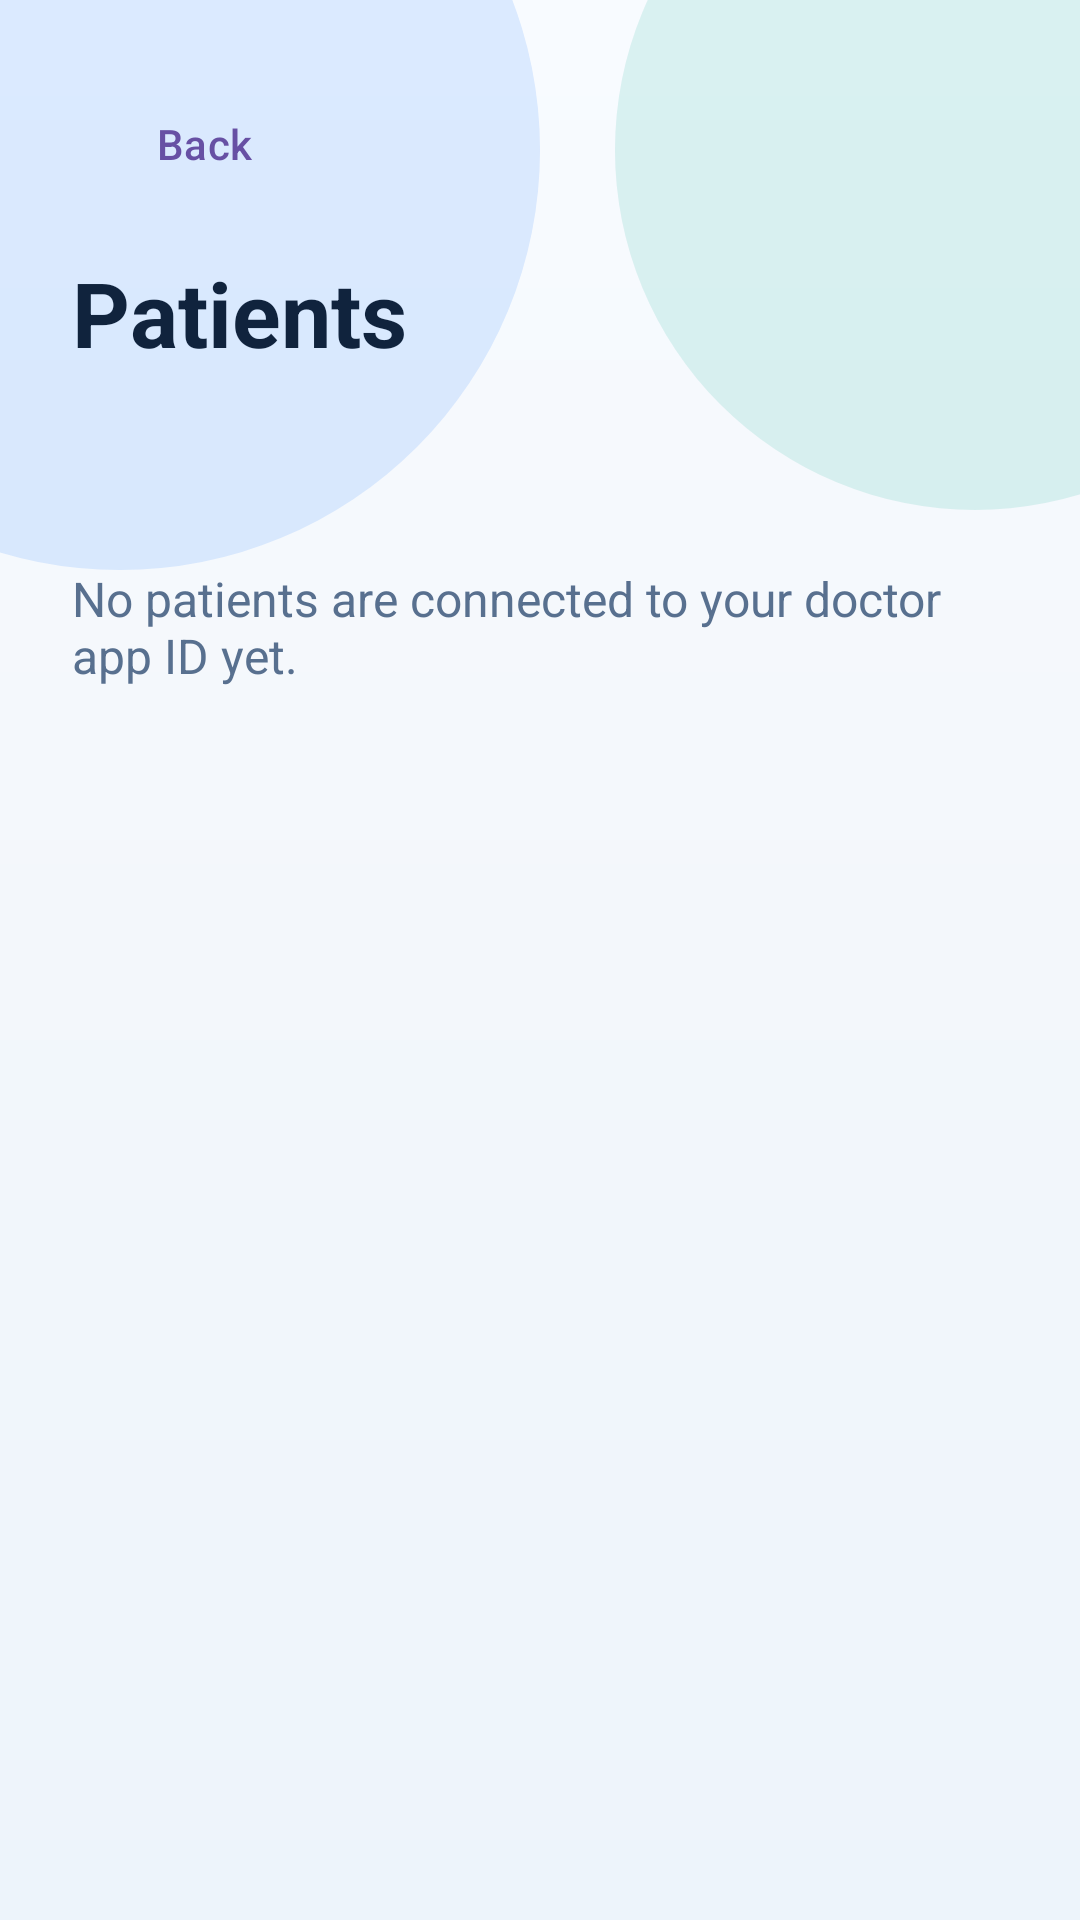

Here is an Android app screen rendered from its layout file. Give the layout XML and the strings, colors and styles it references.
<!-- AndroidManifest.xml: application theme Theme.ICnew -->
<!-- res/layout/activity_doctor_patients.xml -->
<?xml version="1.0" encoding="utf-8"?>
<ScrollView xmlns:android="http://schemas.android.com/apk/res/android" android:layout_width="match_parent" android:layout_height="match_parent" android:background="@drawable/health_page_background">
    <LinearLayout android:layout_width="match_parent" android:layout_height="wrap_content" android:orientation="vertical" android:padding="24dp">
        <com.google.android.material.button.MaterialButton android:id="@+id/patients_back" style="@style/Widget.Material3.Button.TextButton" android:layout_width="wrap_content" android:layout_height="48dp" android:text="Back" android:textAllCaps="false" />
        <TextView android:layout_width="wrap_content" android:layout_height="wrap_content" android:layout_marginTop="12dp" android:text="Patients" android:textColor="@color/app_on_surface" android:textSize="30sp" android:textStyle="bold" />
        <TextView android:id="@+id/patient_page_count" android:layout_width="wrap_content" android:layout_height="wrap_content" android:layout_marginTop="8dp" android:textColor="@color/app_on_surface_variant" android:textSize="15sp" />
        <TextView android:id="@+id/patient_empty" android:layout_width="match_parent" android:layout_height="wrap_content" android:layout_marginTop="36dp" android:text="No patients are connected to your doctor app ID yet." android:textColor="@color/app_on_surface_variant" android:textSize="16sp" />
        <LinearLayout android:id="@+id/patient_cards" android:layout_width="match_parent" android:layout_height="wrap_content" android:layout_marginTop="20dp" android:orientation="vertical" />
    </LinearLayout>
</ScrollView>
<!-- resources referenced by this layout -->
<resources>
  <color name="app_on_surface">#10233D</color>
  <color name="app_on_surface_variant">#58708F</color>
  <!-- drawable health_page_background (drawable) -->
  <?xml version="1.0" encoding="utf-8"?>
  <layer-list xmlns:android="http://schemas.android.com/apk/res/android">
      <item>
          <shape>
              <gradient android:angle="270" android:startColor="#F8FBFF" android:centerColor="#F3F7FB" android:endColor="#EDF4FB" />
          </shape>
      </item>
      <item android:gravity="top|left" android:width="280dp" android:height="280dp" android:left="-100dp" android:top="-90dp">
          <shape android:shape="oval"><solid android:color="#1F0F6FFF" /></shape>
      </item>
      <item android:gravity="top|right" android:width="240dp" android:height="240dp" android:right="-85dp" android:top="-70dp">
          <shape android:shape="oval"><solid android:color="#2000A991" /></shape>
      </item>
  </layer-list>
  <style name="Theme.ICnew" parent="Base.Theme.ICnew" />
  <style name="Base.Theme.ICnew" parent="Theme.Material3.DayNight.NoActionBar">
          
          
      </style>
</resources>
